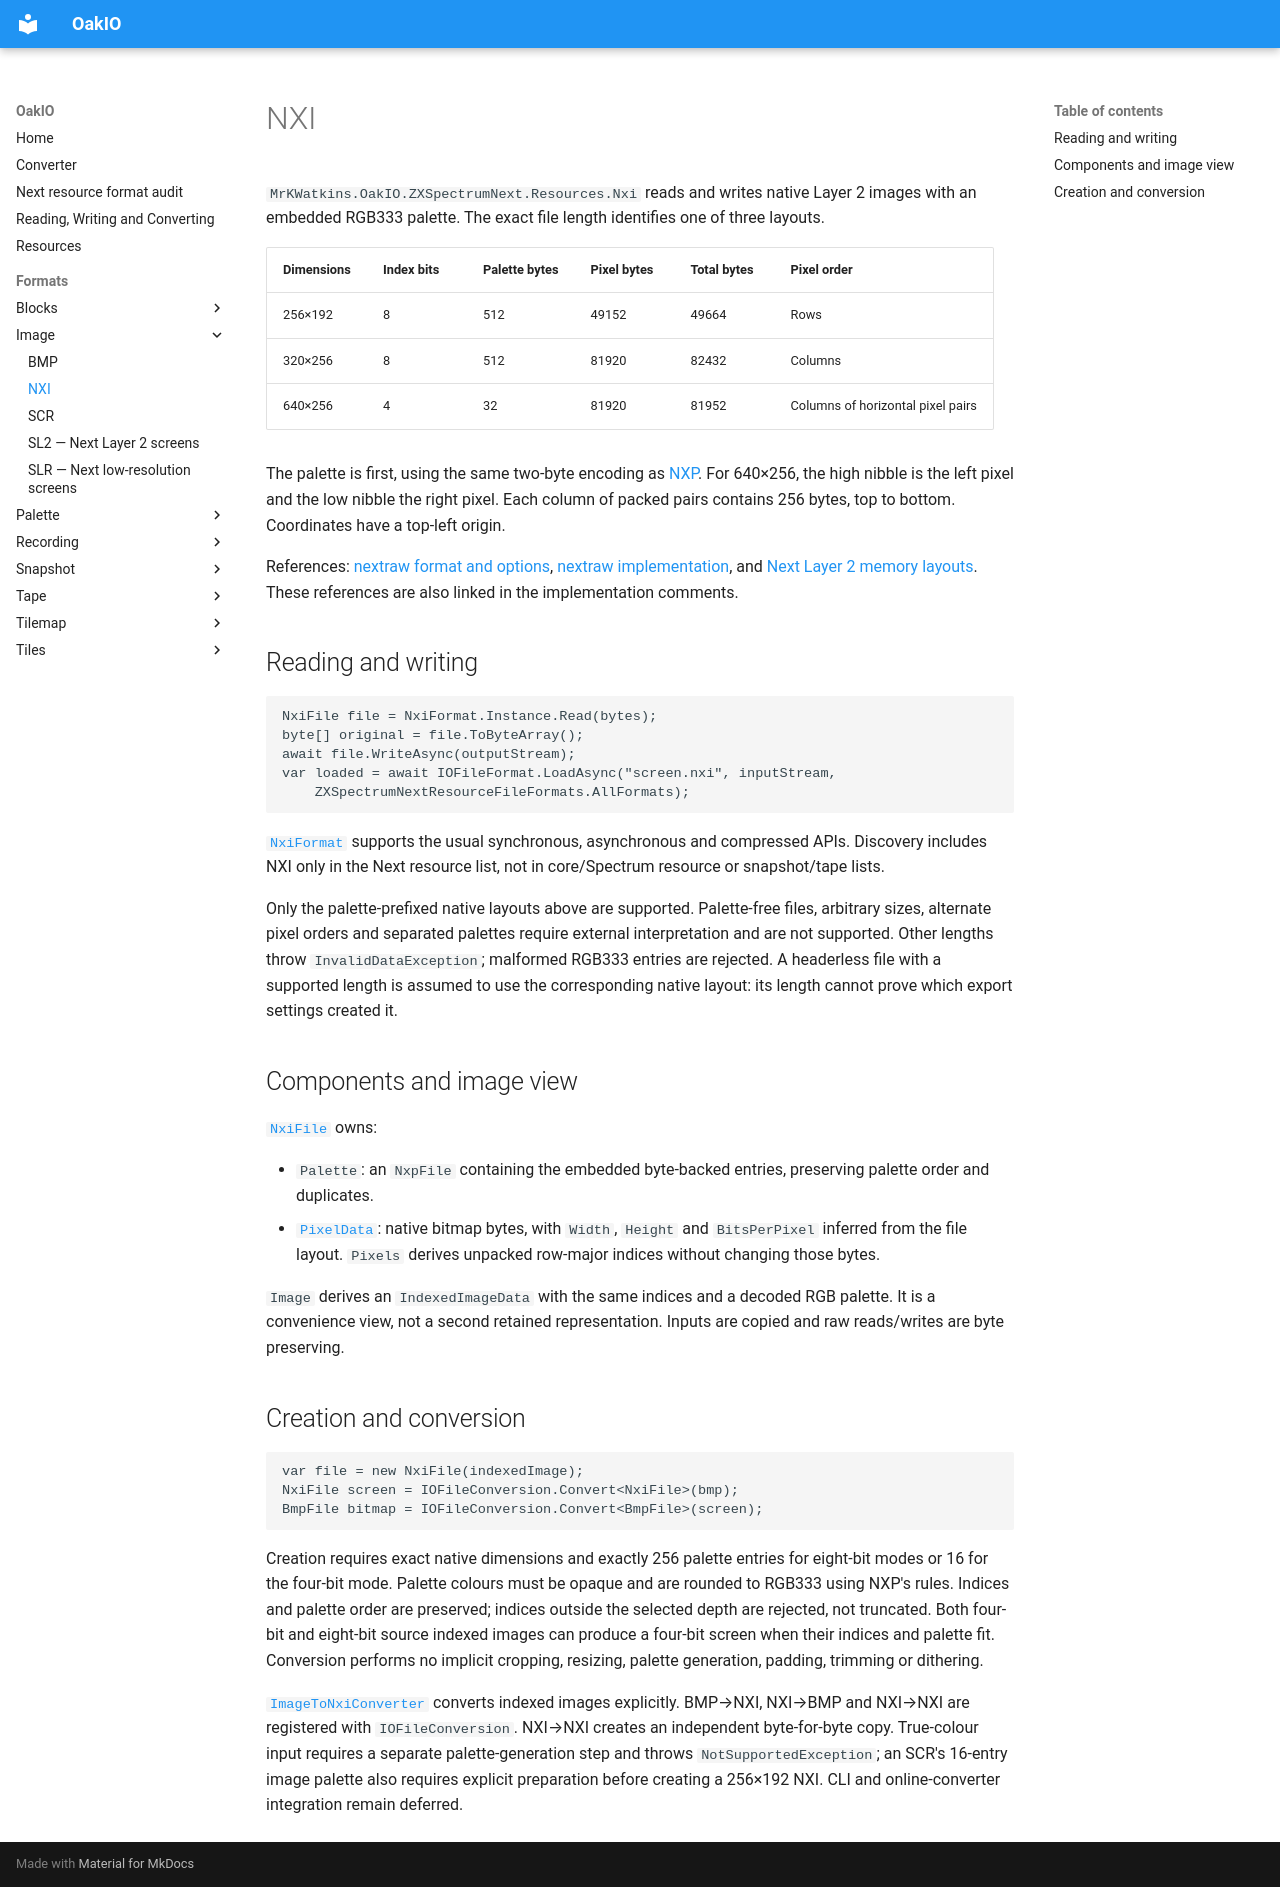

repository: MrKWatkins/OakIO · page: formats/image/nxi/index.html · generator: mkdocs

# NXI

`MrKWatkins.OakIO.ZXSpectrumNext.Resources.Nxi` reads and writes native Layer 2 images with an
embedded RGB333 palette. The exact file length identifies one of three layouts.

| Dimensions | Index bits | Palette bytes | Pixel bytes | Total bytes | Pixel order |
| --- | --- | --- | --- | --- | --- |
| 256×192 | 8 | 512 | 49152 | 49664 | Rows |
| 320×256 | 8 | 512 | 81920 | 82432 | Columns |
| 640×256 | 4 | 32 | 81920 | 81952 | Columns of horizontal pixel pairs |

The palette is first, using the same two-byte encoding as [NXP](../palette/nxp.md).
For 640×256, the high nibble is the left pixel and the low nibble the right pixel. Each column
of packed pairs contains 256 bytes, top to bottom. Coordinates have a top-left origin.

References: [nextraw format and options](https://github.com/stefanbylund/zxnext_bmp_tools#nextraw),
[nextraw implementation](https://github.com/stefanbylund/zxnext_bmp_tools/blob/master/src/nextraw.c),
and [Next Layer 2 memory layouts](https://wiki.specnext.dev/Layer_2).
These references are also linked in the implementation comments.

## Reading and writing

```csharp
NxiFile file = NxiFormat.Instance.Read(bytes);
byte[] original = file.ToByteArray();
await file.WriteAsync(outputStream);
var loaded = await IOFileFormat.LoadAsync("screen.nxi", inputStream,
    ZXSpectrumNextResourceFileFormats.AllFormats);
```

[`NxiFormat`](../../API/MrKWatkins.OakIO.ZXSpectrumNext.Resources.Nxi/NxiFormat/index.md)
supports the usual synchronous, asynchronous and compressed APIs. Discovery includes NXI only in
the Next resource list, not in core/Spectrum resource or snapshot/tape lists.

Only the palette-prefixed native layouts above are supported. Palette-free files, arbitrary sizes,
alternate pixel orders and separated palettes require external interpretation and are not supported.
Other lengths throw `InvalidDataException`; malformed RGB333 entries are rejected. A headerless file
with a supported length is assumed to use the corresponding native layout: its length cannot prove
which export settings created it.

## Components and image view

[`NxiFile`](../../API/MrKWatkins.OakIO.ZXSpectrumNext.Resources.Nxi/NxiFile/index.md) owns:

- `Palette`: an `NxpFile` containing the embedded byte-backed entries, preserving palette order and duplicates.
- [`PixelData`](../../API/MrKWatkins.OakIO.ZXSpectrumNext.Resources.Nxi/NxiPixelData/index.md): native bitmap
  bytes, with `Width`, `Height` and `BitsPerPixel` inferred from the file layout. `Pixels` derives unpacked
  row-major indices without changing those bytes.

`Image` derives an `IndexedImageData` with the same indices and a decoded RGB palette. It is a convenience
view, not a second retained representation. Inputs are copied and raw reads/writes are byte preserving.

## Creation and conversion

```csharp
var file = new NxiFile(indexedImage);
NxiFile screen = IOFileConversion.Convert<NxiFile>(bmp);
BmpFile bitmap = IOFileConversion.Convert<BmpFile>(screen);
```

Creation requires exact native dimensions and exactly 256 palette entries for eight-bit modes or
16 for the four-bit mode. Palette colours must be opaque and are rounded to RGB333 using NXP's rules.
Indices and palette order are preserved; indices outside the selected depth are rejected, not truncated.
Both four-bit and eight-bit source indexed images can produce a four-bit screen when their indices and
palette fit. Conversion performs no implicit cropping, resizing, palette generation, padding, trimming or dithering.

[`ImageToNxiConverter`](../../API/MrKWatkins.OakIO.ZXSpectrumNext.Resources.Nxi/ImageToNxiConverter/index.md)
converts indexed images explicitly. BMP→NXI, NXI→BMP and NXI→NXI are registered with `IOFileConversion`.
NXI→NXI creates an independent byte-for-byte copy. True-colour input requires a separate palette-generation
step and throws `NotSupportedException`; an SCR's 16-entry image palette also requires explicit preparation
before creating a 256×192 NXI. CLI and online-converter integration remain deferred.
